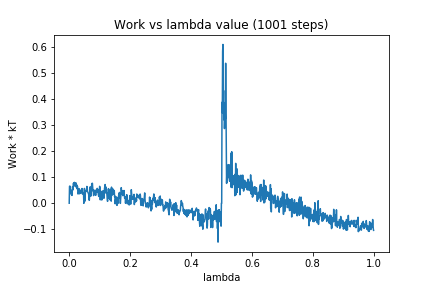

The file beside this chart, header and first rows:
0, 0.0
1, 0.06447
2, 0.06586
3, 0.06388
4, 0.04501
5, 0.04206
6, 0.04599
7, 0.03353
8, 0.04964
9, 0.02983
10, 0.04889
11, 0.06367
12, 0.05065
13, 0.06596
14, 0.07676
15, 0.06647
16, 0.0689
17, 0.08001
18, 0.07
19, 0.06572
20, 0.07357
21, 0.0756
22, 0.07832
23, 0.06228
24, 0.06038
25, 0.07015
26, 0.05537
27, 0.06479
28, 0.04865
29, 0.03523
30, 0.03854
31, 0.04189
32, 0.05599
33, 0.05273
34, 0.0362
35, 0.03826
36, 0.04729
37, 0.04511
38, 0.03998
39, 0.0516
40, 0.0509
41, 0.04767
42, 0.05644
43, 0.036
44, 0.04113
45, 0.04013
46, 0.03478
47, 0.04076
48, -0.0003154
49, 0.04452
50, 0.05673
51, 0.04515
52, 0.008238
53, 0.04336
54, 0.04419
55, 0.04475
56, 0.0498
57, 0.04608
58, 0.06431
59, 0.06106
60, 0.04564
... 940 more rows
